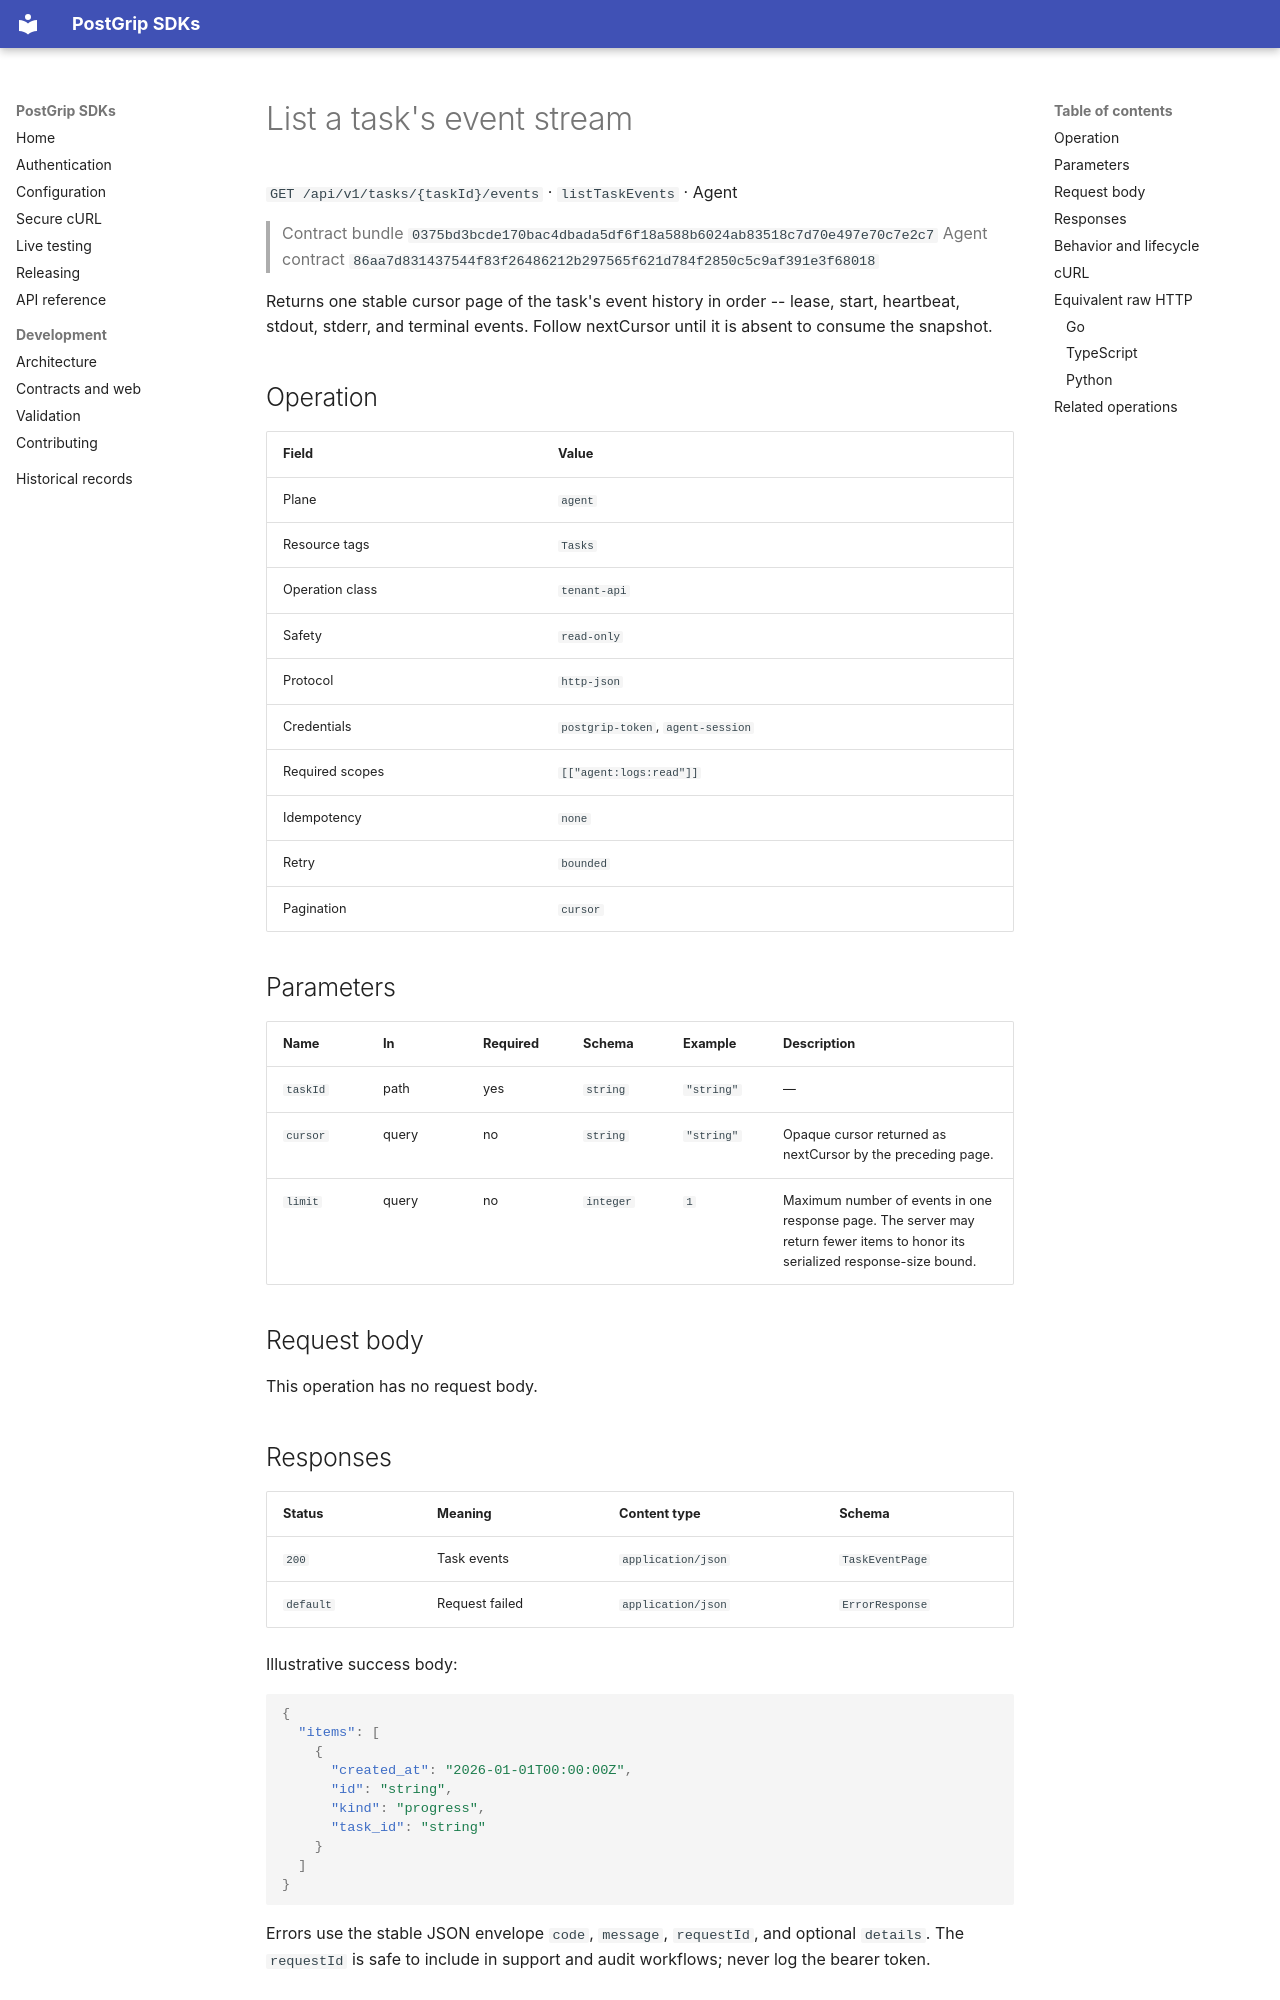

repository: postgrip-io/postgrip-sdk · page: reference/0375bd3bcde170bac4dbada5df6f18a588b6024ab83518c7d70e497e70c7e2c7/agent/listTaskEvents/index.html · generator: mkdocs

# List a task's event stream

`GET /api/v1/tasks/{taskId}/events` · `listTaskEvents` · Agent

> Contract bundle `0375bd3bcde170bac4dbada5df6f18a588b6024ab83518c7d70e497e70c7e2c7`
> Agent contract `86aa7d831437544f83f26486212b297565f621d784f2850c5c9af391e3f68018`

Returns one stable cursor page of the task's event history in order -- lease, start, heartbeat, stdout, stderr, and terminal events. Follow nextCursor until it is absent to consume the snapshot.

## Operation

| Field | Value |
| --- | --- |
| Plane | `agent` |
| Resource tags | `Tasks` |
| Operation class | `tenant-api` |
| Safety | `read-only` |
| Protocol | `http-json` |
| Credentials | `postgrip-token`, `agent-session` |
| Required scopes | `[["agent:logs:read"]]` |
| Idempotency | `none` |
| Retry | `bounded` |
| Pagination | `cursor` |

## Parameters

| Name | In | Required | Schema | Example | Description |
| --- | --- | --- | --- | --- | --- |
| `taskId` | path | yes | `string` | `"string"` | — |
| `cursor` | query | no | `string` | `"string"` | Opaque cursor returned as nextCursor by the preceding page. |
| `limit` | query | no | `integer` | `1` | Maximum number of events in one response page. The server may return fewer items to honor its serialized response-size bound. |

## Request body

This operation has no request body.

## Responses

| Status | Meaning | Content type | Schema |
| --- | --- | --- | --- |
| `200` | Task events | `application/json` | `TaskEventPage` |
| `default` | Request failed | `application/json` | `ErrorResponse` |

Illustrative success body:

```json
{
  "items": [
    {
      "created_at": "2026-01-01T00:00:00Z",
      "id": "string",
      "kind": "progress",
      "task_id": "string"
    }
  ]
}
```

Errors use the stable JSON envelope `code`, `message`, `requestId`, and optional `details`.
The `requestId` is safe to include in support and audit workflows; never log the bearer token.

## Behavior and lifecycle

Returns one stable cursor page of the task's ordered event history. Follow nextCursor unchanged until it is absent; a fresh request is required to observe events appended after the first page fixed the snapshot boundary.

- The opaque cursor is bound to one task and cannot be reused for another task.
- The server may return fewer than limit events to honor its serialized response-size bound.
